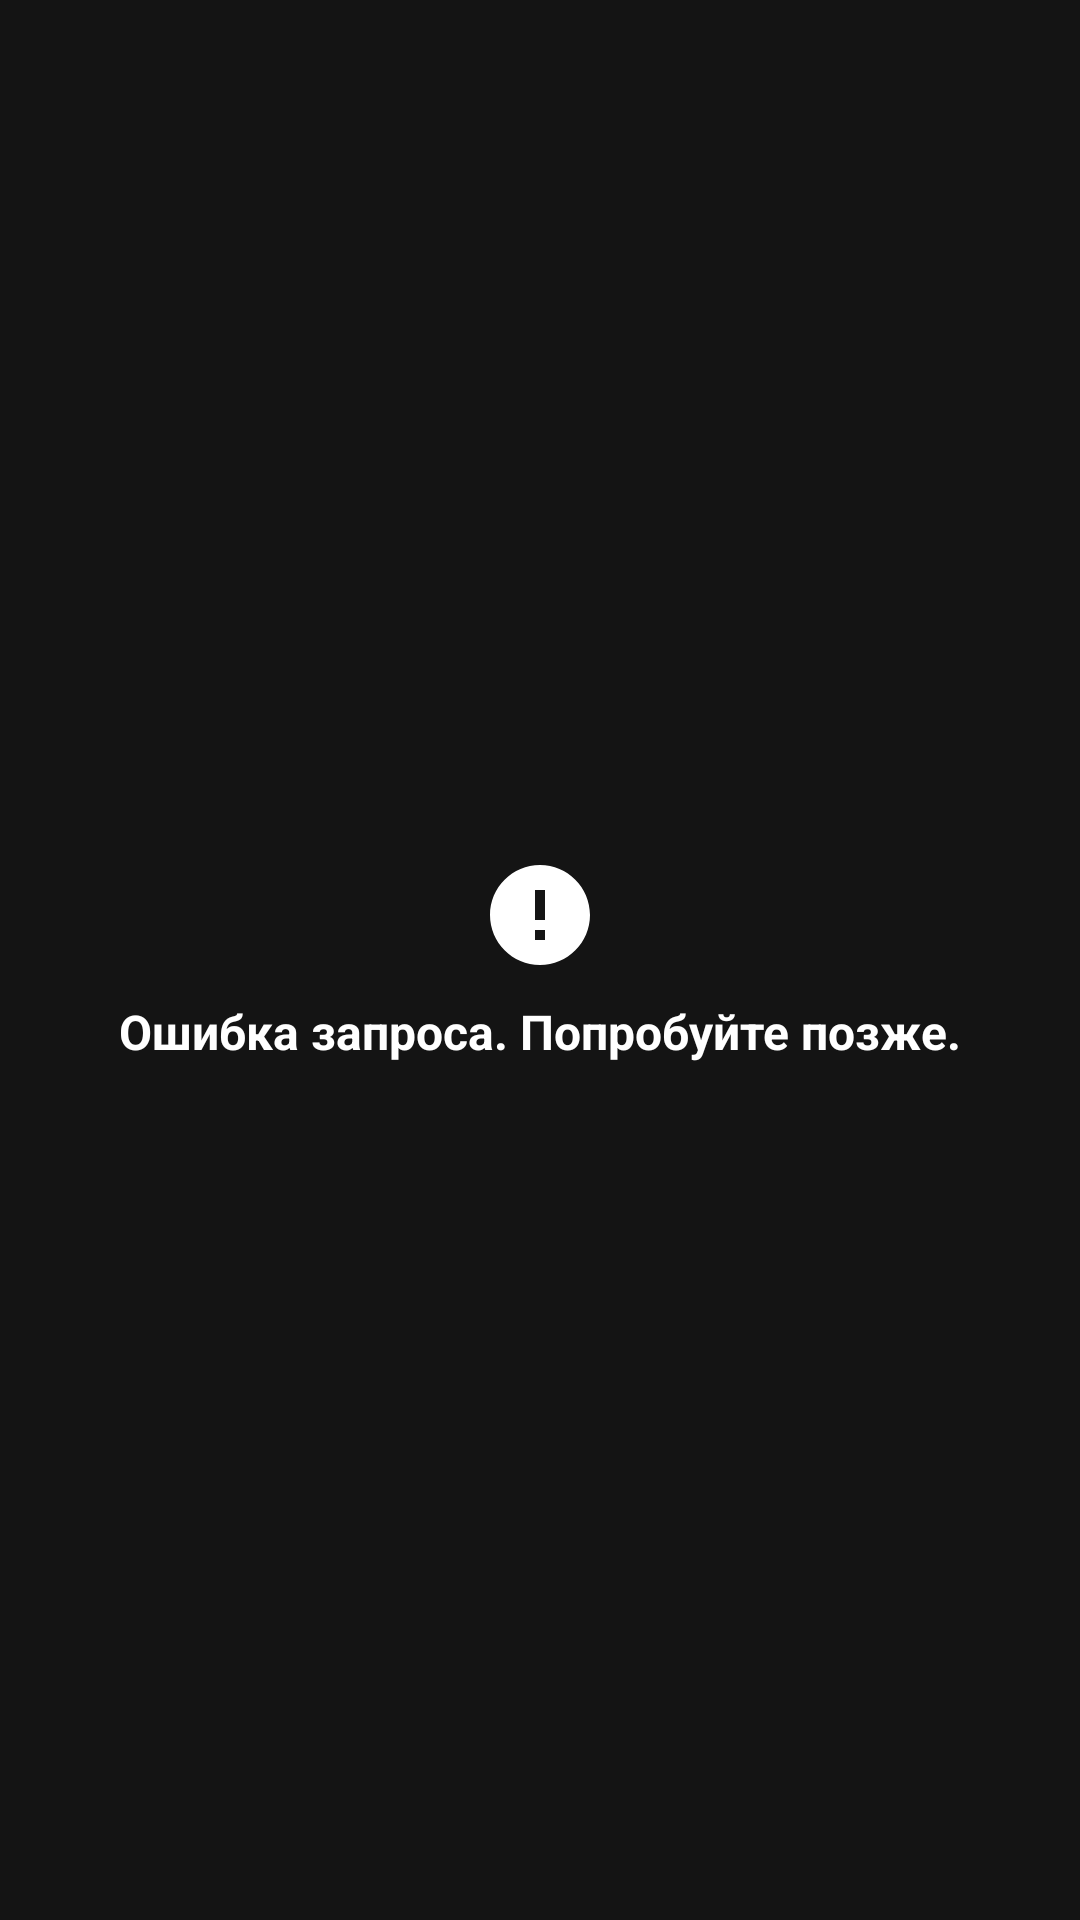

The Android layout XML behind this screen, and the referenced resources:
<!-- AndroidManifest.xml: application theme AppTheme -->
<!-- res/layout/v_error.xml -->
<?xml version="1.0" encoding="utf-8"?>
<LinearLayout xmlns:android="http://schemas.android.com/apk/res/android"
    android:id="@+id/errorView"
    android:layout_width="match_parent"
    android:layout_height="match_parent"
    android:gravity="center"
    android:orientation="vertical"
    android:background="@color/colorPrimaryDark">

    <ImageView
        android:layout_width="wrap_content"
        android:layout_height="wrap_content"
        android:src="@drawable/ic_error" />

    <TextView
        android:layout_width="wrap_content"
        android:layout_height="wrap_content"
        android:layout_marginTop="8dp"
        android:text="@string/error"
        android:textColor="@color/colorWhite"
        android:textSize="16sp"
        android:textStyle="bold" />

</LinearLayout>
<!-- resources referenced by this layout -->
<resources>
  <color name="colorPrimaryDark">#141414</color>
  <color name="colorWhite">#FFFF</color>
  <!-- drawable ic_error (drawable-v24) -->
  <vector xmlns:android="http://schemas.android.com/apk/res/android"
      android:width="40dp"
      android:height="40dp"
      android:viewportWidth="24.0"
      android:viewportHeight="24.0">
      <path
          android:fillColor="#FFFFFF"
          android:pathData="M12,2C6.48,2 2,6.48 2,12s4.48,10 10,10 10,-4.48 10,-10S17.52,2 12,2zM13,17h-2v-2h2v2zM13,13h-2L11,7h2v6z" />
  </vector>
  <string name="error">Ошибка запроса. Попробуйте позже.</string>
  <style name="AppTheme" parent="Theme.AppCompat.Light.DarkActionBar">
          
          <item name="colorPrimary">@color/colorPrimary</item>
          <item name="colorPrimaryDark">@color/colorPrimaryDark</item>
          <item name="colorAccent">@color/colorAccent</item>
  
      </style>
  <color name="colorPrimary">#505050</color>
  <color name="colorAccent">#D81B60</color>
</resources>
